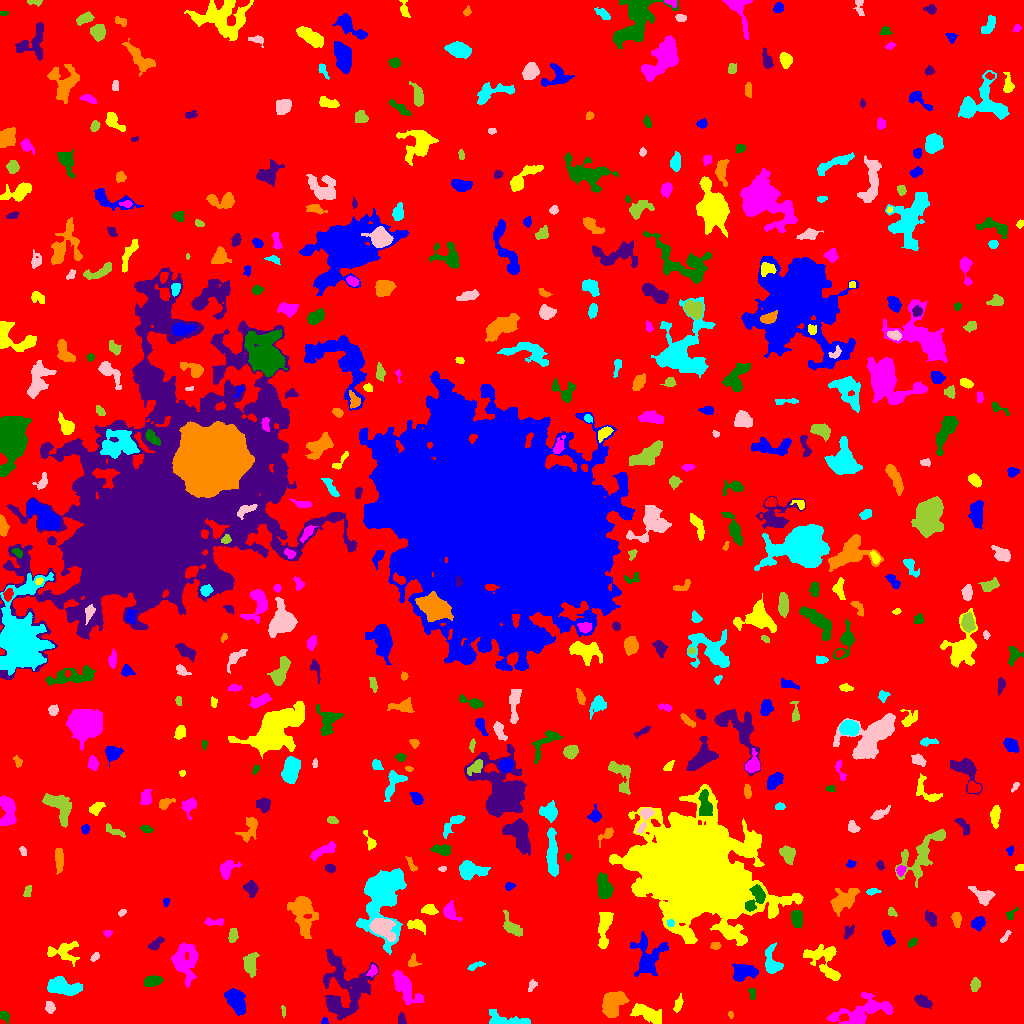

The data file committed next to this chart (first rows):
ID, X, Y, A, B, theta, total_flux, mu_max, mu_median, mu_mean, R_fwhm, R_e, R10, R90, x_start, x_end, y_start, y_end, area, greylevel
0, 521.8, 514, 301, 298, -1.527, 1702365, 12.0, 2.0, 2.139, 97.45, 238.3, 91.46, 380.4, 0, 1023, 0, 1023, 795810, 2.139
1, 324.6, 2.067, 1.793, 1.71, 1.227, 75.0, 3.0, 2.0, 1.667, 2.706, 2.111, 0.7979, 3.385, 321, 328, 0, 6, 45, 6.667
2, 648, 9.26, 8.627, 3.33, -0.3911, 896.0, 5.0, 2.0, 2.28, 6.84, 6.257, 2.459, 9.739, 630, 661, 0, 20, 393, 7.28
3, 863.3, 11.99, 15.67, 5.812, 0.2855, 2798, 9.0, 3.0, 3.408, 8.098, 8.777, 3.29, 14.27, 826, 892, 0, 31, 821, 7.408
4, 3.763, 8.122, 2.459, 1.945, -0.3097, 156.0, 4.0, 2.0, 1.714, 3.909, 2.523, 0.9772, 4.068, 0, 9, 0, 12, 91, 7.714
5, 401.6, 4.027, 3.162, 1.719, -1.41, 182.0, 5.0, 2.0, 2.167, 3.338, 2.764, 1.128, 4.37, 398, 406, 0, 11, 84, 8.167
6, 730.5, 8.722, 1.788, 1.335, -1.287, 79.0, 4.0, 2.0, 2.079, 2.877, 1.871, 0.5642, 3.038, 728, 733, 5, 12, 38, 7.079
7, 505.9, 2.732, 10.81, 2.8, -0.1084, 641.0, 6.0, 2.0, 1.96, 5.382, 5.015, 1.784, 8.63, 489, 530, 0, 14, 327, 6.96
8, 49.82, 15.64, 2.87, 2.156, -1.192, 177.0, 4.0, 1.0, 1.67, 3.989, 3.09, 1.128, 5.078, 45, 55, 10, 22, 106, 6.67
9, 283.4, 11.74, 2.844, 1.021, -1.509, 92.0, 3.0, 2.0, 1.917, 3.192, 2.185, 0.9772, 3.29, 281, 285, 6, 18, 48, 6.917
10, 303.1, 23.72, 3.684, 2.623, 0.7995, 392.0, 5.0, 2.0, 2.333, 4.652, 3.909, 1.493, 6.18, 295, 311, 17, 31, 168, 7.333
11, 236.1, 23.51, 6.656, 3.725, -1.078, 1397, 8.0, 3.0, 3.458, 7.442, 5.971, 2.326, 9.525, 224, 245, 8, 35, 404, 8.458
12, 677.9, 18.64, 4.32, 1.775, 1.252, 200.0, 4.0, 2.0, 1.77, 4.442, 3.29, 1.128, 5.262, 673, 683, 11, 30, 113, 6.77
13, 406.1, 35.78, 10.05, 3.73, -0.9211, 1262, 7.0, 2.0, 2.484, 6.699, 6.628, 2.523, 10.48, 392, 423, 19, 53, 508, 7.484
14, 751.9, 30.57, 3.206, 1.611, -1.491, 122.0, 5.0, 1.0, 1.627, 1.954, 2.585, 0.7979, 4.184, 748, 755, 24, 35, 75, 6.627
15, 923.4, 21.78, 4.633, 2.355, -0.5331, 425.0, 5.0, 2.0, 2.415, 5.078, 4.26, 1.596, 6.482, 914, 932, 15, 29, 176, 7.415
16, 612.8, 19.7, 7.104, 4.342, 1.051, 3257, 14.0, 6.0, 6.633, 8.759, 6.84, 2.821, 10.57, 602, 629, 6, 32, 491, 10.63
17, 61.94, 36.36, 7.709, 3.828, -0.1825, 2169, 14.0, 4.0, 4.635, 5.614, 6.283, 2.257, 10.62, 47, 82, 28, 47, 468, 8.635
18, 532.1, 38.34, 2.948, 1.784, 1.172, 116.0, 3.0, 1.0, 1.45, 3.09, 2.706, 0.9772, 4.478, 528, 537, 32, 44, 80, 6.45
19, 975.2, 38.76, 3.173, 2.13, 1.365, 332.0, 7.0, 3.0, 2.79, 3.613, 3.338, 1.262, 5.202, 970, 980, 32, 46, 119, 7.79
20, 725, 33.9, 3.903, 1.686, 1.407, 216.0, 4.0, 2.0, 2.097, 4.442, 3.192, 1.262, 4.951, 720, 729, 27, 42, 103, 8.097
21, 743.5, 51.28, 5.767, 3.55, 0.1234, 1125, 9.0, 3.0, 3.27, 5.528, 5.412, 2.034, 8.686, 732, 758, 42, 60, 344, 8.27
22, 823.4, 63.5, 11.25, 7.042, -0.8421, 1740, 7.0, 3.0, 3.01, 7.736, 7.736, 3.038, 12.03, 803, 840, 43, 79, 578, 7.01
23, 372.5, 52.46, 2.831, 1.957, 0.9606, 184.0, 4.0, 2.0, 2.022, 4.222, 2.877, 1.128, 4.583, 366, 377, 47, 59, 91, 9.022
24, 152.2, 42.69, 4.564, 2.359, 0.1703, 482.0, 6.0, 2.0, 2.634, 5.171, 4.068, 1.596, 6.482, 144, 163, 37, 48, 183, 7.634
25, 344.1, 35.85, 17.01, 12.99, -1.501, 4674, 9.0, 3.0, 3.15, 9.167, 12.17, 4.442, 19.27, 323, 378, 3, 74, 1484, 7.15
26, 412.4, 61.65, 3.053, 2.478, 1.232, 188.0, 4.0, 2.0, 1.861, 4.297, 2.985, 1.128, 4.853, 408, 421, 57, 70, 101, 6.861
27, 475.5, 57.75, 4.487, 1.399, 0.4023, 155.0, 4.0, 2.0, 1.615, 4.029, 3.038, 0.9772, 4.72, 467, 485, 53, 62, 96, 6.615
28, 94.45, 66.23, 2.514, 1.535, 0.8765, 119.0, 4.0, 2.0, 1.803, 3.432, 2.394, 0.7979, 3.909, 90, 99, 62, 71, 66, 6.803
29, 250.7, 59.42, 5.468, 2.483, 1.55, 802.0, 8.0, 2.5, 3.061, 5.441, 4.442, 1.784, 7.225, 243, 259, 46, 71, 262, 8.061
30, 903.4, 67.56, 4.813, 1.812, -0.4005, 309.0, 5.0, 2.0, 2.452, 4.334, 3.523, 1.493, 5.412, 896, 913, 63, 73, 126, 7.452
31, 646.8, 67.81, 10.77, 7.7, -1.541, 2147, 7.0, 3.0, 3.148, 8.885, 8.33, 3.241, 13.18, 630, 668, 47, 92, 682, 7.148
32, 61.92, 72.01, 8.559, 4.901, 0.03246, 599.0, 5.0, 1.0, 1.669, 4.983, 5.382, 2.034, 9.097, 47, 79, 57, 82, 359, 6.669
33, 185.2, 61.11, 10.07, 5.818, -1.535, 2135, 12.0, 3.0, 3.23, 4.514, 7.797, 2.585, 12.93, 171, 198, 36, 81, 661, 7.23
34, 912.7, 81.13, 2.598, 1.521, 0.7144, 119.0, 3.0, 2.0, 1.608, 3.568, 2.523, 0.9772, 3.949, 908, 917, 76, 86, 74, 7.608
35, 155.7, 79.37, 4.051, 2.009, 0.765, 363.0, 6.0, 3.0, 2.75, 4.754, 3.478, 1.382, 5.47, 148, 164, 73, 87, 132, 7.75
36, 715.4, 77.91, 2.376, 1.995, 0.1439, 142.0, 3.0, 2.0, 1.945, 3.909, 2.706, 1.128, 4.184, 710, 721, 74, 81, 73, 6.945
37, 771.8, 59.8, 6.674, 3.708, -1.414, 681.0, 7.0, 2.0, 2.211, 4.334, 4.82, 1.784, 8.215, 765, 783, 50, 81, 308, 7.211
38, 1005, 86.33, 3.856, 1.333, 0.9233, 121.0, 3.0, 2.0, 1.635, 3.656, 2.821, 1.128, 4.26, 1000, 1011, 81, 93, 74, 7.635
39, 233.3, 88.5, 3.179, 1.828, 1.484, 243.0, 5.0, 2.0, 2.008, 3.827, 3.09, 1.128, 4.787, 228, 238, 81, 95, 121, 9.008
40, 265.9, 86.47, 3.965, 1.654, -1.442, 127.0, 4.0, 1.0, 1.512, 3.478, 2.706, 0.9772, 4.37, 261, 269, 80, 94, 84, 6.512
41, 888.3, 84.58, 3.954, 2.236, -1.083, 477.0, 8.0, 3.0, 3.138, 4.146, 3.568, 1.262, 5.809, 882, 895, 77, 93, 152, 8.138
42, 604, 96.14, 10.05, 2.535, 1.486, 1206, 9.0, 3.0, 3.259, 5.698, 5.352, 2.034, 8.777, 598, 613, 75, 111, 370, 8.259
43, 107.6, 90.54, 1.989, 1.48, 0.04472, 110.0, 5.0, 2.0, 2.0, 2.646, 2.111, 0.7979, 3.29, 103, 112, 86, 93, 55, 7.0
44, 796.7, 105.4, 3.977, 2.621, -1.496, 840.0, 10.0, 4.0, 4.375, 5.232, 4.068, 1.596, 6.507, 791, 802, 95, 113, 192, 9.375
45, 848.6, 91.72, 4.068, 2.112, 1.05, 272.0, 5.0, 3.0, 2.615, 4.146, 3.523, 1.382, 5.232, 844, 854, 84, 99, 104, 6.615
46, 956.5, 104.2, 3.864, 1.972, -1.455, 342.0, 5.0, 3.0, 2.693, 4.754, 3.523, 1.382, 5.352, 951, 961, 96, 111, 127, 7.693
47, 670.1, 100.2, 1.933, 1.51, -0.2578, 88.0, 4.0, 2.0, 1.6, 2.985, 2.034, 0.7979, 3.338, 667, 674, 97, 104, 55, 15.6
48, 382, 96.28, 5.567, 3.85, -0.4885, 3515, 29.0, 6.0, 8.389, 5.352, 5.262, 2.034, 9.08, 369, 395, 82, 105, 419, 19.39
49, 511.3, 96.36, 5.758, 2.958, -0.7995, 529.0, 8.0, 2.0, 2.142, 3.742, 4.297, 1.493, 7.548, 503, 522, 87, 113, 247, 7.142
50, 188.2, 107, 2.629, 1.592, -1.55, 193.0, 5.0, 3.0, 2.718, 3.568, 2.646, 0.9772, 3.989, 185, 191, 101, 112, 71, 7.718
51, 978.6, 100.6, 3.494, 2.84, 0.7932, 554.0, 8.0, 3.0, 3.441, 4.406, 3.827, 1.493, 6.333, 971, 985, 92, 107, 161, 7.441
52, 416.6, 98.17, 4.932, 2.508, -0.2775, 687.0, 8.0, 4.0, 3.926, 5.614, 4.26, 1.693, 6.531, 407, 425, 89, 104, 175, 8.926
53, 214.3, 101.6, 5.724, 1.677, 0.033, 171.0, 3.0, 1.0, 1.413, 4.107, 3.241, 1.262, 5.109, 204, 223, 98, 106, 121, 7.413
54, 1011, 109, 3.754, 1.946, 0.8708, 167.0, 4.0, 2.0, 2.087, 4.184, 2.877, 1.128, 4.406, 1006, 1018, 104, 116, 80, 8.088
55, 930.8, 105.1, 3.88, 2.289, -1.033, 400.0, 5.0, 3.0, 2.721, 5.293, 3.827, 1.493, 5.809, 925, 936, 97, 113, 147, 7.721
56, 301.8, 112.2, 9.835, 5.469, -1.316, 2565, 11.0, 3.0, 3.712, 6.956, 7.313, 2.764, 12.98, 287, 318, 85, 127, 691, 7.712
57, 381, 131.6, 14.2, 7.958, 1.49, 25588, 98.0, 7.0, 14.66, 6.84, 8.098, 2.985, 18.46, 356, 406, 69, 155, 1746, 17.66
58, 122, 111, 2.23, 1.349, 0.6582, 82.0, 4.0, 2.0, 1.608, 2.932, 2.185, 0.7979, 3.385, 118, 126, 107, 114, 51, 6.608
59, 891.2, 111.6, 2.442, 1.621, -0.5689, 91.0, 3.0, 1.0, 1.3, 3.141, 2.459, 0.9772, 3.742, 888, 897, 107, 116, 70, 8.3
... 484 more rows
